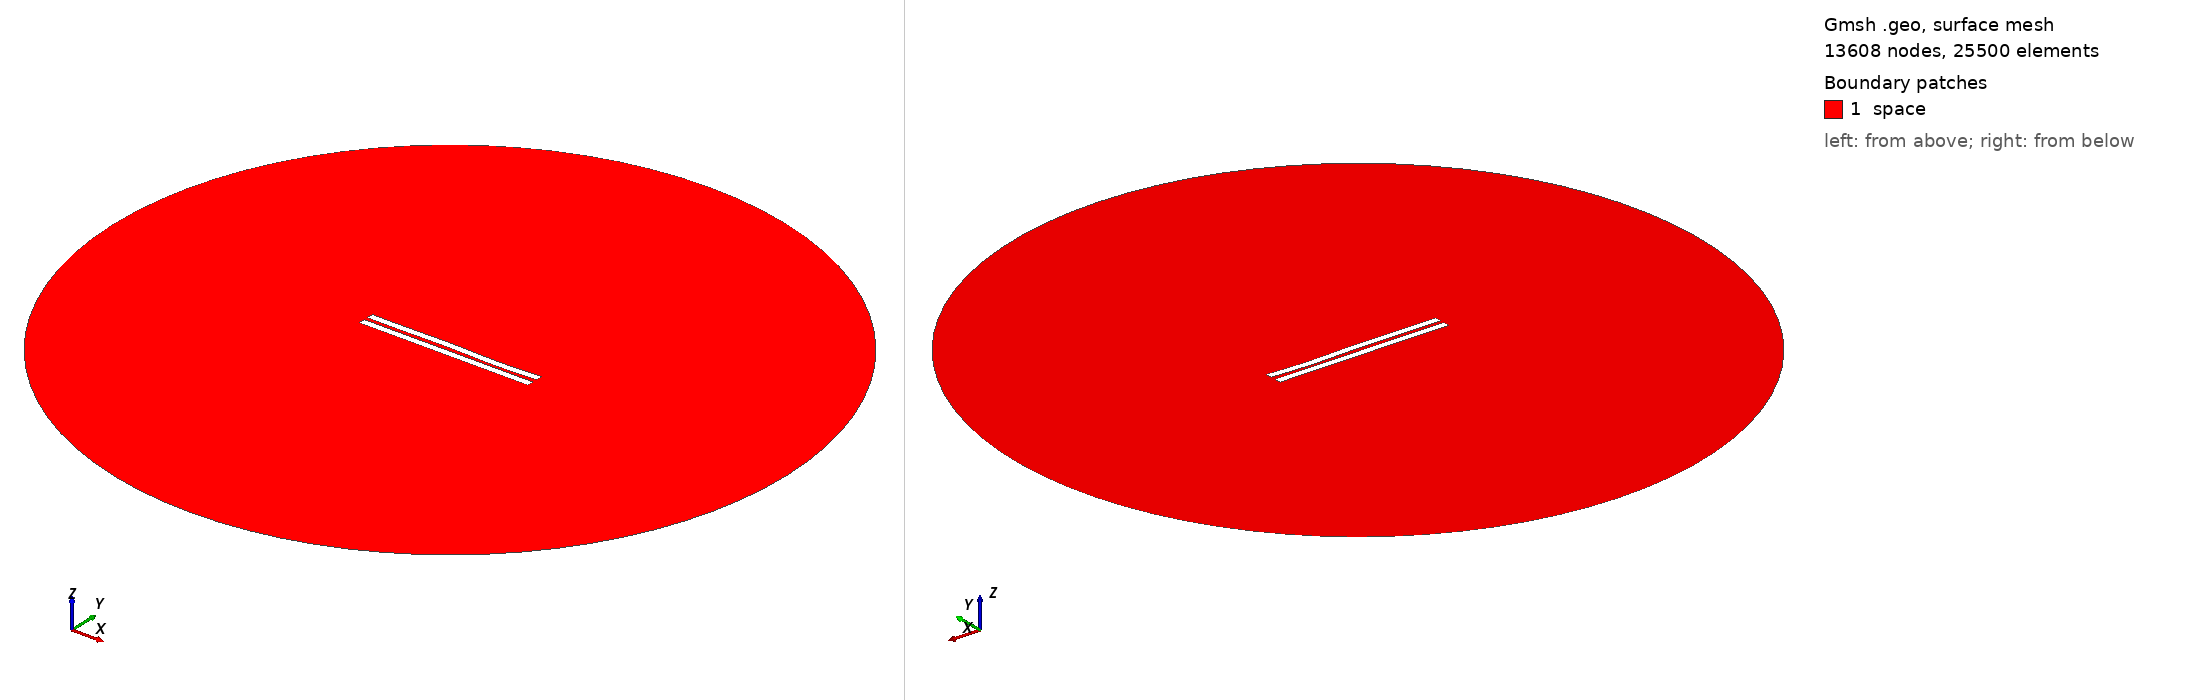

Gmsh geometry script, surface-meshed: 13608 nodes, 25500 surface elements. Boundary patches (legend numbers): 1 space. Left view from above one corner, right view from below the opposite corner. Legend entries are the model's physical surfaces. The drawing asked Gmsh for element sizes between 1% and 20% of the model's largest extent; the script's own settings can give other sizes.

=== 2696.geo (drawn) ===
//---------------------------------------
// Geometry kernel
//---------------------------------------

SetFactory("OpenCASCADE");



//---------------------------------------
// Parameters of the geometry
//---------------------------------------

// Overetch of the upper plate
overetch = 0.0;

// Distance between the plates
distance = 2.5;

// Discretization over the x axis (for the deformation)
nx = 50; 

// Length of the plate
L = 100 - overetch; 

// Number of modes
n = 4; 

// 1st mode coefficient
coeff(1) = -0.075;
beta(1) = 0.596864 * 3.1415926535 / L;

// 2nd mode coefficient
coeff(2) = 0.0;
beta(2) = 1.49418 * 3.1415926535 / L;

// 3rd mode coefficient
coeff(3) = 0.15;
beta(3) = 2.50025 * 3.1415926535 / L;

// 4th mode coefficient
coeff(4) = -0.15;
beta(4) = 3.49999 * 3.1415926535 / L;



//---------------------------------------
// Upper plate (deformed rectangle)
//---------------------------------------

// Coordiantes of the upper plate
xmin = -50;
xmax = 50 - overetch;

// Height of the upper plate
yheight = 4 - 2 * overetch;

// Indexes of the points
UpperID[] = {};
LowerID[] = {};
LeftID[] = {};
RightID[] = {};

// Point index
p = 1;

// Horizontal edges
For i In {1:nx}
    x = xmin + (i-1)*(xmax - xmin)/(nx-1);

    y_bottom = distance / 2 + overetch;
    For j In {1:n}
        C = (Cosh(beta(j)*L) + Cos(beta(j)*L)) / (Sinh(beta(j)*L) + Sin(beta(j)*L));
        y_bottom  = y_bottom + coeff(j) * (Cosh(beta(j)*(x+50)) - Cos(beta(j)*(x+50)) - C * (Sinh(beta(j)*(x+50)) - Sin(beta(j)*(x+50))));
    EndFor

    y_top = y_bottom + yheight;

    Point(p) = {x, y_top, 0, 1.0};
    UpperID[i] = p;
    p = p + 1;

    Point(p) = {x, y_bottom, 0, 1.0};
    LowerID[i] = p;
    p = p + 1;
EndFor

// Create point lists
UpperPts[] = {}; LowerPts[] = {};
For i In {1:nx}
  UpperPts[] += {UpperID[i]};
  LowerPts[] += {LowerID[i]};
EndFor

// Build splines
Spline(1) = {UpperPts[]};
Spline(2) = {LowerPts[]};
Line(3) = {LowerPts[nx-1], UpperPts[nx-1]};
Line(4) = {LowerPts[0], UpperPts[0]};

// Build the plane surface
Curve Loop(1) = {2, 3, -1, -4};
Plane Surface(1) = {1};



//---------------------------------------
// Lower plate (rectangle)
//---------------------------------------

// Vertices
Point(1001) = {-50, -1, 0, 1.0};
Point(1002) = { 50, -1, 0, 1.0};
Point(1003) = { 50,  -5, 0, 1.0};
Point(1004) = {-50,  -5, 0, 1.0};

// Edges
Line(5) = {1001, 1002};
Line(6) = {1002, 1003};
Line(7) = {1003, 1004};
Line(8) = {1004, 1001};

// Plane surface
Line Loop(2) = {5, 6, 7, 8};
Plane Surface(2) = {2}; 



//---------------------------------------
// Outer (fictious) boundary
//---------------------------------------

// Points
Point(1005) = {0, 0, 0};       // Center
Point(1006) = {200, 0, 0};     // Start point
Point(1007) = {0, 200, 0};     // 90 degrees
Point(1008) = {-200, 0, 0};    // 180 degrees
Point(1009) = {0, -200, 0};    // 270 degrees

// Circle arcs (each needs start, center, end)
Circle(9) = {1006, 1005, 1007};
Circle(10) = {1007, 1005, 1008};
Circle(11) = {1008, 1005, 1009};
Circle(12) = {1009, 1005, 1006};

// Plane surface for the entire domain
Curve Loop(3) = {9, 10, 11, 12};
Surface(3) = {3};

// Subtract the plates from the whole domain to obtain the actual domain where we want to solve the equations
BooleanDifference{ Surface{3}; Delete; }{ Surface{1}; Surface{2}; Delete; }




//---------------------------------------
// Transfinite Lines/Curves
//---------------------------------------

// Set the number of points on the boundaries
r = 7;

// Plates
Transfinite Curve {1, 2} = 50*r Using Progression 1;
Transfinite Curve {3, 4} = 2*r Using Progression 1;
Transfinite Line {5, 7} = 50*r Using Progression 1;
Transfinite Line {6, 8} = 2*r Using Progression 1;

// Outer boundary
Transfinite Line {9, 10, 11, 12} = 20 Using Progression 1;



//---------------------------------------
// Physical groups
//---------------------------------------                

// Physical curves (boundaries)
Physical Line("force_segment", 10) = {2};
Physical Line("upper_plate", 11) = {1, 3, 4};
Physical Line("lower_plate", 12) = {5, 6, 7, 8};
Physical Line("boundary", 20) = {9, 10, 11, 12};

// Physical Surfaces
Physical Surface("space", 30) = {3};



//---------------------------------------
// 6. Generate the Mesh
//---------------------------------------

// 2D mesh generation
Mesh 2;
